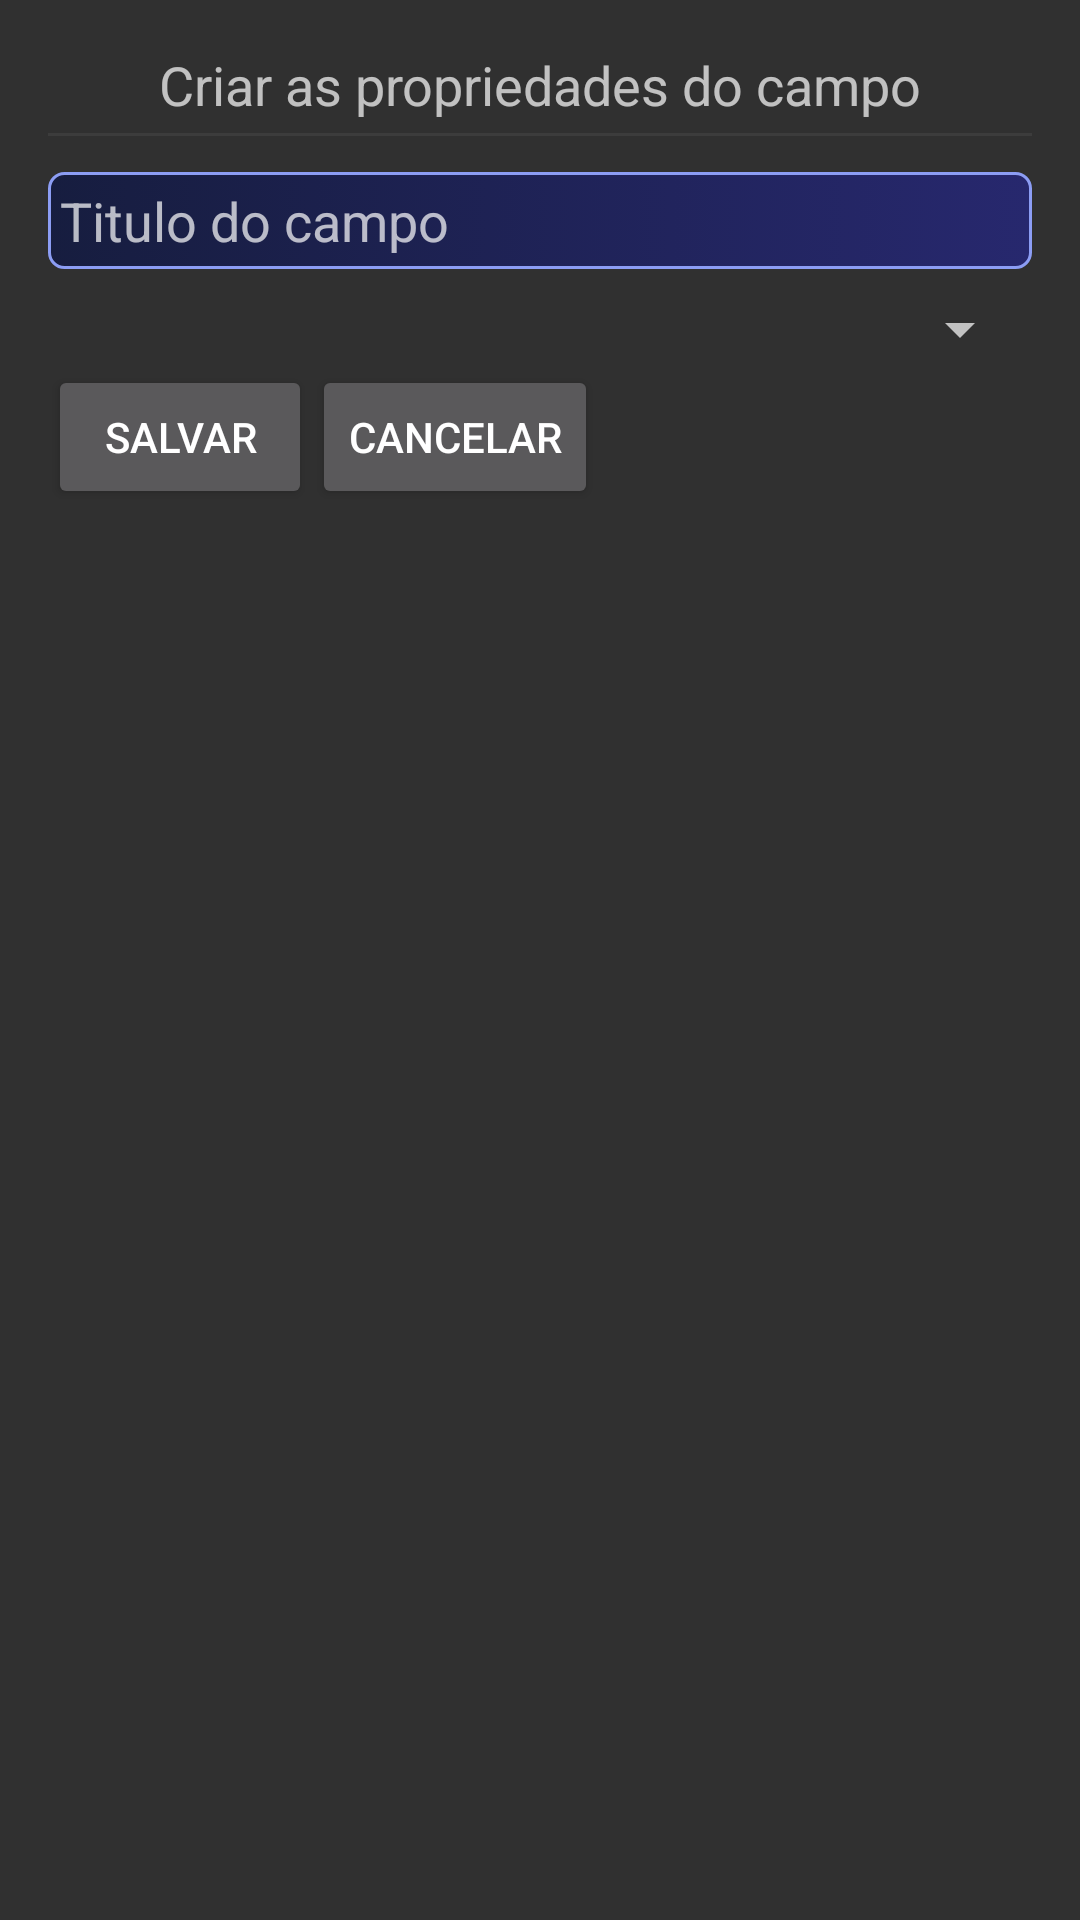

Write the Android layout XML for this screen, with the resource values it uses.
<!-- AndroidManifest.xml: application theme Theme.Anotador -->
<!-- res/layout/new_field_dialog.xml -->
<?xml version="1.0" encoding="utf-8"?>
<LinearLayout xmlns:android="http://schemas.android.com/apk/res/android"
    xmlns:app="http://schemas.android.com/apk/res-auto"
    android:layout_width="match_parent"
    android:layout_height="wrap_content"
    android:orientation="vertical"
    android:padding="16dp">

    <TextView
        android:id="@+id/tv_header"
        android:textAlignment="center"
        android:layout_width="match_parent"
        android:layout_height="wrap_content"
        android:text="Criar as propriedades do campo"
        android:textSize="18sp"/>

    <com.google.android.material.divider.MaterialDivider
        app:dividerColor="#0FFFFFFF"
        android:id="@+id/divider_1"
        android:layout_marginTop="4dp"
        android:layout_below="@id/tv_header"
        android:layout_width="match_parent"
        android:layout_height="wrap_content"/>
    <LinearLayout
        android:layout_marginTop="12dp"
        android:orientation="vertical"
        android:layout_width="match_parent"
        android:layout_height="wrap_content">
        <EditText
            android:id="@+id/et_field_label"
            android:layout_width="match_parent"
            android:layout_height="0dp"
            android:layout_weight="11"
            android:padding="4dp"
            android:hint="Titulo do campo"
            android:background="@drawable/round_edit_text"
            android:layout_marginBottom="8dp"
            android:focusable="true"
            android:inputType="text"
            android:textSize="18sp"
            />
        <TextView
            android:visibility="gone"
            android:id="@+id/tv_info"
            android:textAlignment="center"
            android:layout_width="match_parent"
            android:layout_height="wrap_content"
            android:textSize="14sp"/>

        <androidx.appcompat.widget.AppCompatSpinner
            android:id="@+id/app_compat_spinner"
            android:layout_width="match_parent"
            android:layout_height="wrap_content"/>
        <LinearLayout
            android:orientation="horizontal"
            android:layout_width="match_parent"
            android:layout_height="wrap_content">
            <Button
                android:id="@+id/btn_new_field"
                android:layout_width="wrap_content"
                android:layout_height="wrap_content"
                android:text="Salvar"/>
            <Button
                android:id="@+id/btn_fechar"
                android:layout_width="wrap_content"
                android:layout_height="wrap_content"
                android:text="Cancelar"/>
        </LinearLayout>
    </LinearLayout>
</LinearLayout>
<!-- resources referenced by this layout -->
<resources>
  <!-- drawable round_edit_text (drawable) -->
  <?xml version="1.0" encoding="utf-8"?>
  <selector xmlns:android="http://schemas.android.com/apk/res/android">
      <item android:state_focused="true">
          <shape android:shape="rectangle">
              <stroke android:width="1dp" android:color="#2DA80B" />
  
              <corners android:radius="5dp" />
              <gradient
                  android:endColor="#4C4D81"
                  android:startColor="#B9545B7E"
  
                  />
          </shape>
      </item>
      <item>
          <shape android:shape="rectangle">
              <stroke
                  android:color="#8C9DF4"
                  android:width="1dp"
                  />
  
              <corners
                  android:radius="5dp"
                  />
              <gradient
                  android:startColor="#B90D1645"
                  android:endColor="#27286E"
  
                  />
          </shape>
      </item>
  </selector>
  <style name="Theme.Anotador" parent="Theme.AppCompat.NoActionBar">
          
          <item name="colorPrimary">@color/purple_500</item>
          <item name="colorPrimaryVariant">@color/purple_700</item>
          <item name="colorOnPrimary">@color/white</item>
          
          <item name="colorSecondary">@color/teal_200</item>
          <item name="colorSecondaryVariant">@color/teal_700</item>
          <item name="colorOnSecondary">@color/black</item>
          
          <item name="android:statusBarColor" tools:targetApi="l">?attr/colorPrimaryVariant</item>
          
      </style>
  <!-- not gathered from this repository: default colours our renderer supplied (Android Studio template values) -->
  <color name="purple_500">#FF6200EE</color>
  <color name="purple_700">#FF3700B3</color>
  <color name="teal_200">#FF03DAC5</color>
  <color name="teal_700">#FF018786</color>
  <color name="black">#FF000000</color>
  <color name="white">#FFFFFFFF</color>
</resources>
